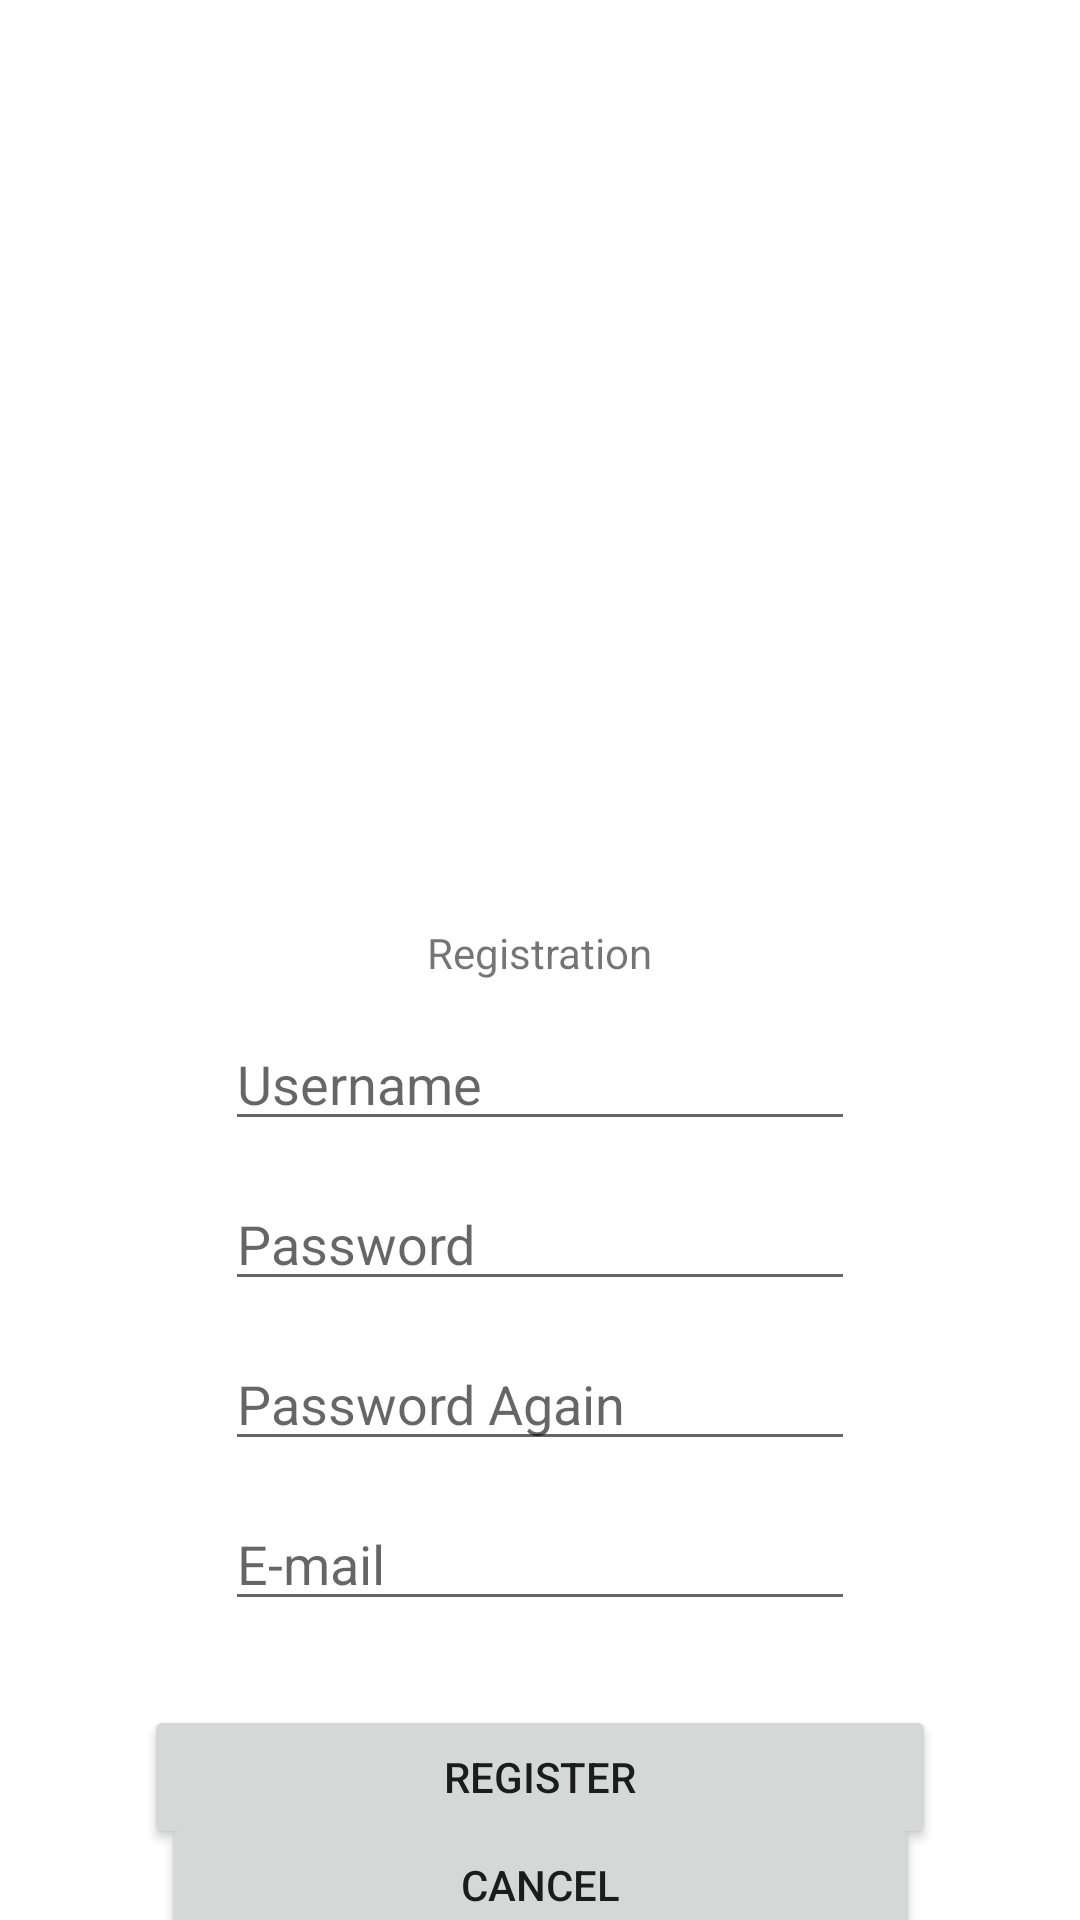

Write the Android layout XML for this screen, with the resource values it uses.
<!-- AndroidManifest.xml: application theme Theme.MyTileShop -->
<!-- res/layout/activity_register.xml -->
<?xml version="1.0" encoding="utf-8"?>
<androidx.constraintlayout.widget.ConstraintLayout xmlns:android="http://schemas.android.com/apk/res/android"
    xmlns:app="http://schemas.android.com/apk/res-auto"
    xmlns:tools="http://schemas.android.com/tools"
    android:id="@+id/main"
    android:layout_width="match_parent"
    android:layout_height="match_parent"
    tools:context=".RegisterActivity">

    <ImageView
        android:id="@+id/imageView2"
        android:layout_width="256dp"
        android:layout_height="256dp"
        android:layout_marginTop="28dp"
        app:layout_constraintEnd_toEndOf="parent"
        app:layout_constraintHorizontal_bias="0.498"
        app:layout_constraintStart_toStartOf="parent"
        app:layout_constraintTop_toTopOf="parent"
        app:srcCompat="@drawable/icon" />

    <TextView
        android:id="@+id/textView"
        android:layout_width="wrap_content"
        android:layout_height="wrap_content"
        android:layout_marginTop="24dp"
        android:text="@string/registration"
        app:layout_constraintEnd_toEndOf="parent"
        app:layout_constraintStart_toStartOf="parent"
        app:layout_constraintTop_toBottomOf="@+id/imageView2" />

    <EditText
        android:id="@+id/editTextUserName"
        android:layout_width="wrap_content"
        android:layout_height="wrap_content"
        android:layout_marginTop="12dp"
        android:ems="10"
        android:hint="@string/username"
        android:inputType="text"
        app:layout_constraintEnd_toEndOf="parent"
        app:layout_constraintStart_toStartOf="parent"
        app:layout_constraintTop_toBottomOf="@+id/textView" />

    <EditText
        android:id="@+id/editTextPassword"
        android:layout_width="wrap_content"
        android:layout_height="wrap_content"
        android:layout_marginTop="12dp"
        android:ems="10"
        android:hint="@string/password"
        android:inputType="textPassword"
        app:layout_constraintEnd_toEndOf="parent"
        app:layout_constraintStart_toStartOf="parent"
        app:layout_constraintTop_toBottomOf="@+id/editTextUserName" />

    <EditText
        android:id="@+id/editTextPasswordAgain"
        android:layout_width="wrap_content"
        android:layout_height="wrap_content"
        android:layout_marginTop="12dp"
        android:ems="10"
        android:hint="@string/password_again"
        android:inputType="textPassword"
        app:layout_constraintEnd_toEndOf="parent"
        app:layout_constraintStart_toStartOf="parent"
        app:layout_constraintTop_toBottomOf="@+id/editTextPassword" />

    <EditText
        android:id="@+id/editTextTextEmailAddress"
        android:layout_width="wrap_content"
        android:layout_height="wrap_content"
        android:layout_marginTop="12dp"
        android:ems="10"
        android:hint="@string/e_mail"
        android:inputType="textEmailAddress"
        app:layout_constraintEnd_toEndOf="parent"
        app:layout_constraintStart_toStartOf="parent"
        app:layout_constraintTop_toBottomOf="@+id/editTextPasswordAgain" />

    <Button
        android:id="@+id/buttonRegister"
        android:layout_width="wrap_content"
        android:layout_height="wrap_content"
        android:layout_marginTop="28dp"
        android:onClick="register"
        android:paddingHorizontal="@dimen/horizontal_padding_100dp"
        android:text="@string/register"
        app:layout_constraintEnd_toEndOf="parent"
        app:layout_constraintStart_toStartOf="parent"
        app:layout_constraintTop_toBottomOf="@+id/editTextTextEmailAddress" />

    <Button
        android:id="@+id/buttonCancel"
        android:layout_width="wrap_content"
        android:layout_height="wrap_content"
        android:onClick="cancel"
        android:paddingHorizontal="@dimen/horizontal_padding_100dp"
        android:text="@string/cancel"
        app:layout_constraintBottom_toBottomOf="parent"
        app:layout_constraintEnd_toEndOf="parent"
        app:layout_constraintStart_toStartOf="parent"
        app:layout_constraintTop_toBottomOf="@+id/buttonRegister" />


</androidx.constraintlayout.widget.ConstraintLayout>
<!-- resources referenced by this layout -->
<resources>
  <dimen name="horizontal_padding_100dp">100dp</dimen>
  <string name="cancel">Cancel</string>
  <string name="e_mail">E-mail</string>
  <string name="password">Password</string>
  <string name="password_again">Password Again</string>
  <string name="register">Register</string>
  <string name="registration">Registration</string>
  <string name="username">Username</string>
  <style name="Theme.MyTileShop" parent="Base.Theme.MyTileShop" />
  <style name="Base.Theme.MyTileShop" parent="Theme.MaterialComponents.DayNight.DarkActionBar">
          
          
      </style>
</resources>
